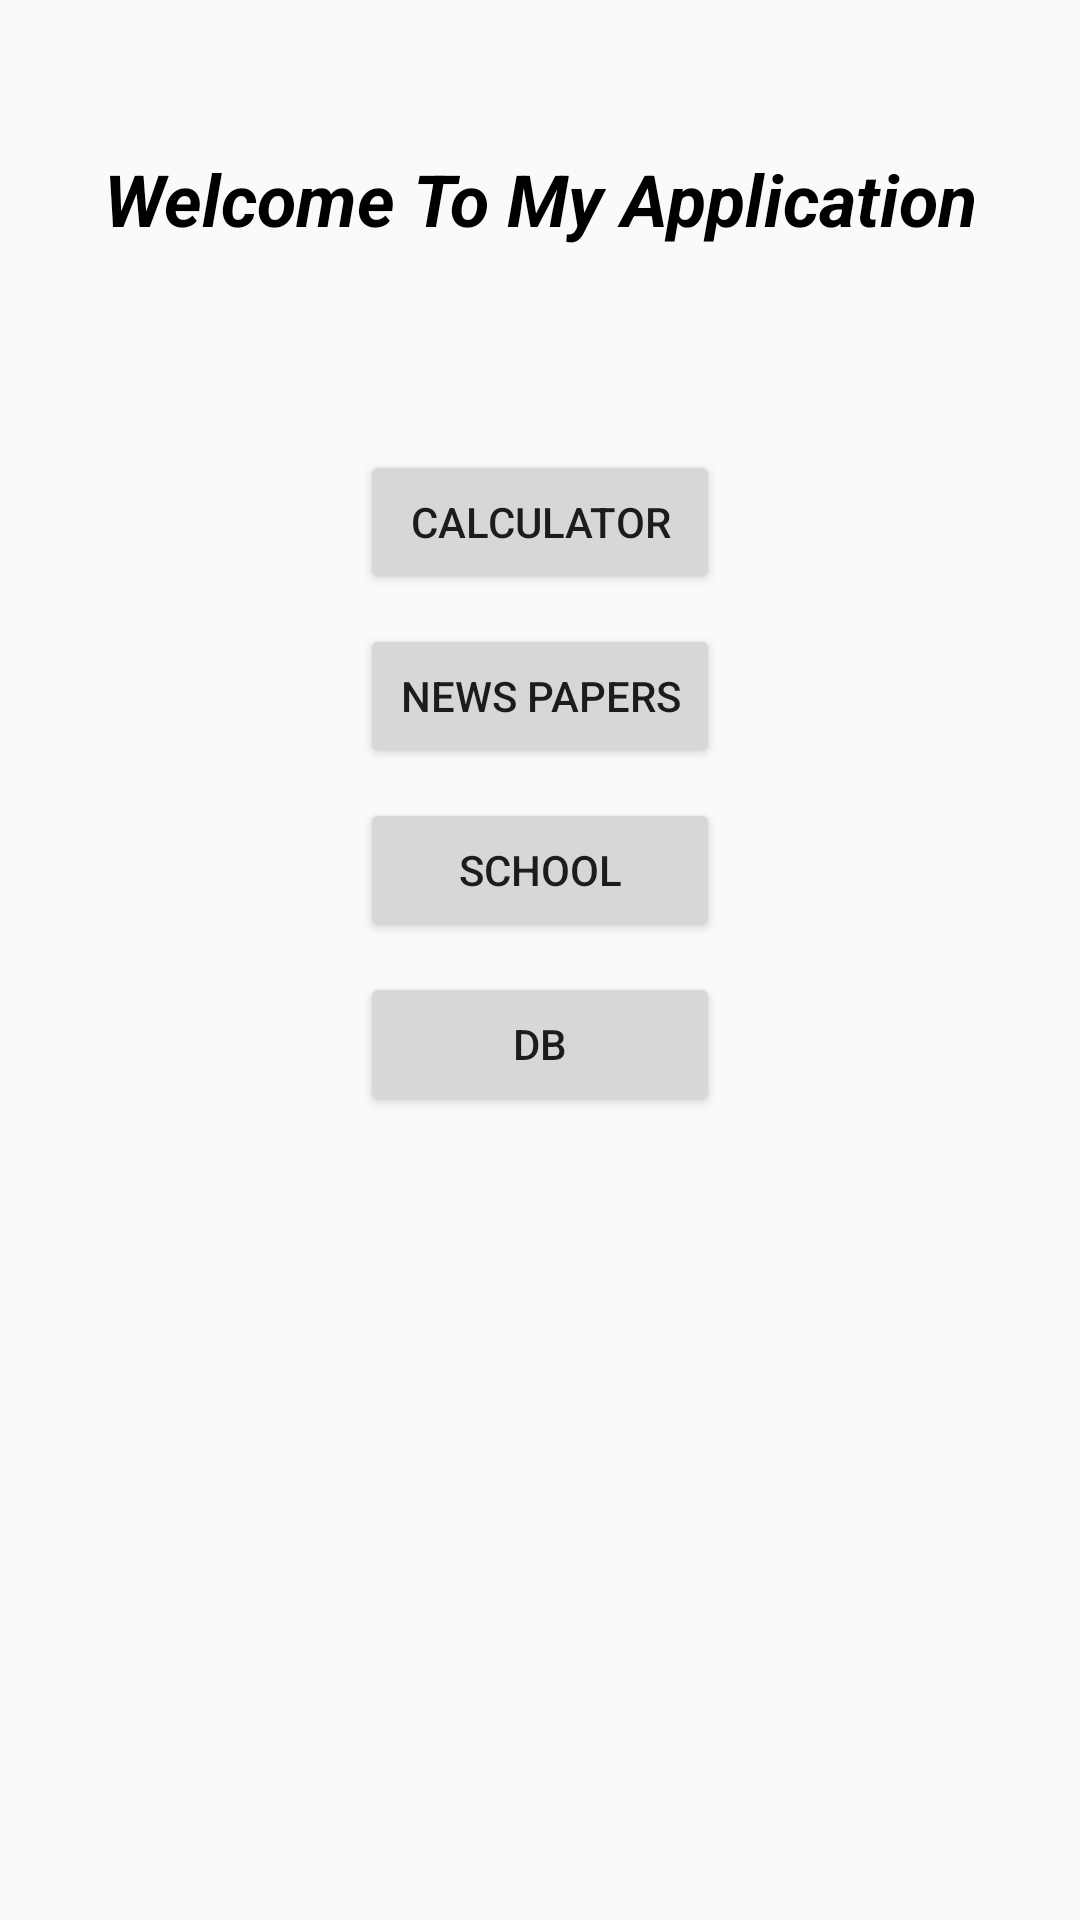

Reconstruct the res/layout file that produces this screen, plus the resources it refers to.
<!-- AndroidManifest.xml: application theme AppTheme -->
<!-- res/layout/activity_main.xml -->
<?xml version="1.0" encoding="utf-8"?>
<androidx.constraintlayout.widget.ConstraintLayout xmlns:android="http://schemas.android.com/apk/res/android"
    xmlns:app="http://schemas.android.com/apk/res-auto"
    xmlns:tools="http://schemas.android.com/tools"
    android:layout_width="match_parent"
    android:layout_height="match_parent"
    tools:context=".MainActivity">

    <TextView
        android:id="@+id/activity_main_welcome_textView"
        android:layout_width="wrap_content"
        android:layout_height="wrap_content"
        android:layout_margin="50dp"
        android:text="Welcome To My Application"
        android:textColor="@android:color/black"
        android:textSize="24sp"
        android:textStyle="bold|italic"
        app:layout_constraintEnd_toEndOf="parent"
        app:layout_constraintStart_toStartOf="parent"
        app:layout_constraintTop_toTopOf="parent" />



    <Button
        android:id="@+id/activity_main_button_calculator"
        android:layout_width="120dp"
        android:layout_height="wrap_content"
        android:layout_marginTop="100dp"
        android:text="calculator"
        app:layout_constraintEnd_toEndOf="parent"
        app:layout_constraintStart_toStartOf="parent"
        app:layout_constraintTop_toTopOf="@id/activity_main_welcome_textView" />

    <Button
        android:id="@+id/activity_main_button_news"
        android:layout_width="120dp"
        android:layout_height="wrap_content"
        android:layout_marginTop="10dp"
        android:text="News Papers"
        app:layout_constraintEnd_toEndOf="@+id/activity_main_button_calculator"
        app:layout_constraintStart_toStartOf="@+id/activity_main_button_calculator"
        app:layout_constraintTop_toBottomOf="@+id/activity_main_button_calculator" />

    <Button
        android:id="@+id/activity_main_button_school"
        android:layout_width="120dp"
        android:layout_height="wrap_content"
        android:layout_marginTop="10dp"
        android:text="School"
        app:layout_constraintEnd_toEndOf="@+id/activity_main_button_news"
        app:layout_constraintStart_toStartOf="@+id/activity_main_button_news"
        app:layout_constraintTop_toBottomOf="@+id/activity_main_button_news" />

    <Button
        android:id="@+id/activity_main_button_db"
        android:layout_width="120dp"
        android:layout_height="wrap_content"
        android:layout_marginTop="10dp"
        android:text="db"
        app:layout_constraintEnd_toEndOf="@+id/activity_main_button_school"
        app:layout_constraintStart_toStartOf="@+id/activity_main_button_school"
        app:layout_constraintTop_toBottomOf="@+id/activity_main_button_school" />
</androidx.constraintlayout.widget.ConstraintLayout>
<!-- resources referenced by this layout -->
<resources>
  <style name="AppTheme" parent="Theme.AppCompat.Light.DarkActionBar">
          
          <item name="colorPrimary">@color/colorPrimary</item>
          <item name="colorPrimaryDark">@color/colorPrimaryDark</item>
          <item name="colorAccent">@color/colorAccent</item>
      </style>
  <color name="colorPrimary">#008577</color>
  <color name="colorPrimaryDark">#00574B</color>
  <color name="colorAccent">#D81B60</color>
</resources>
